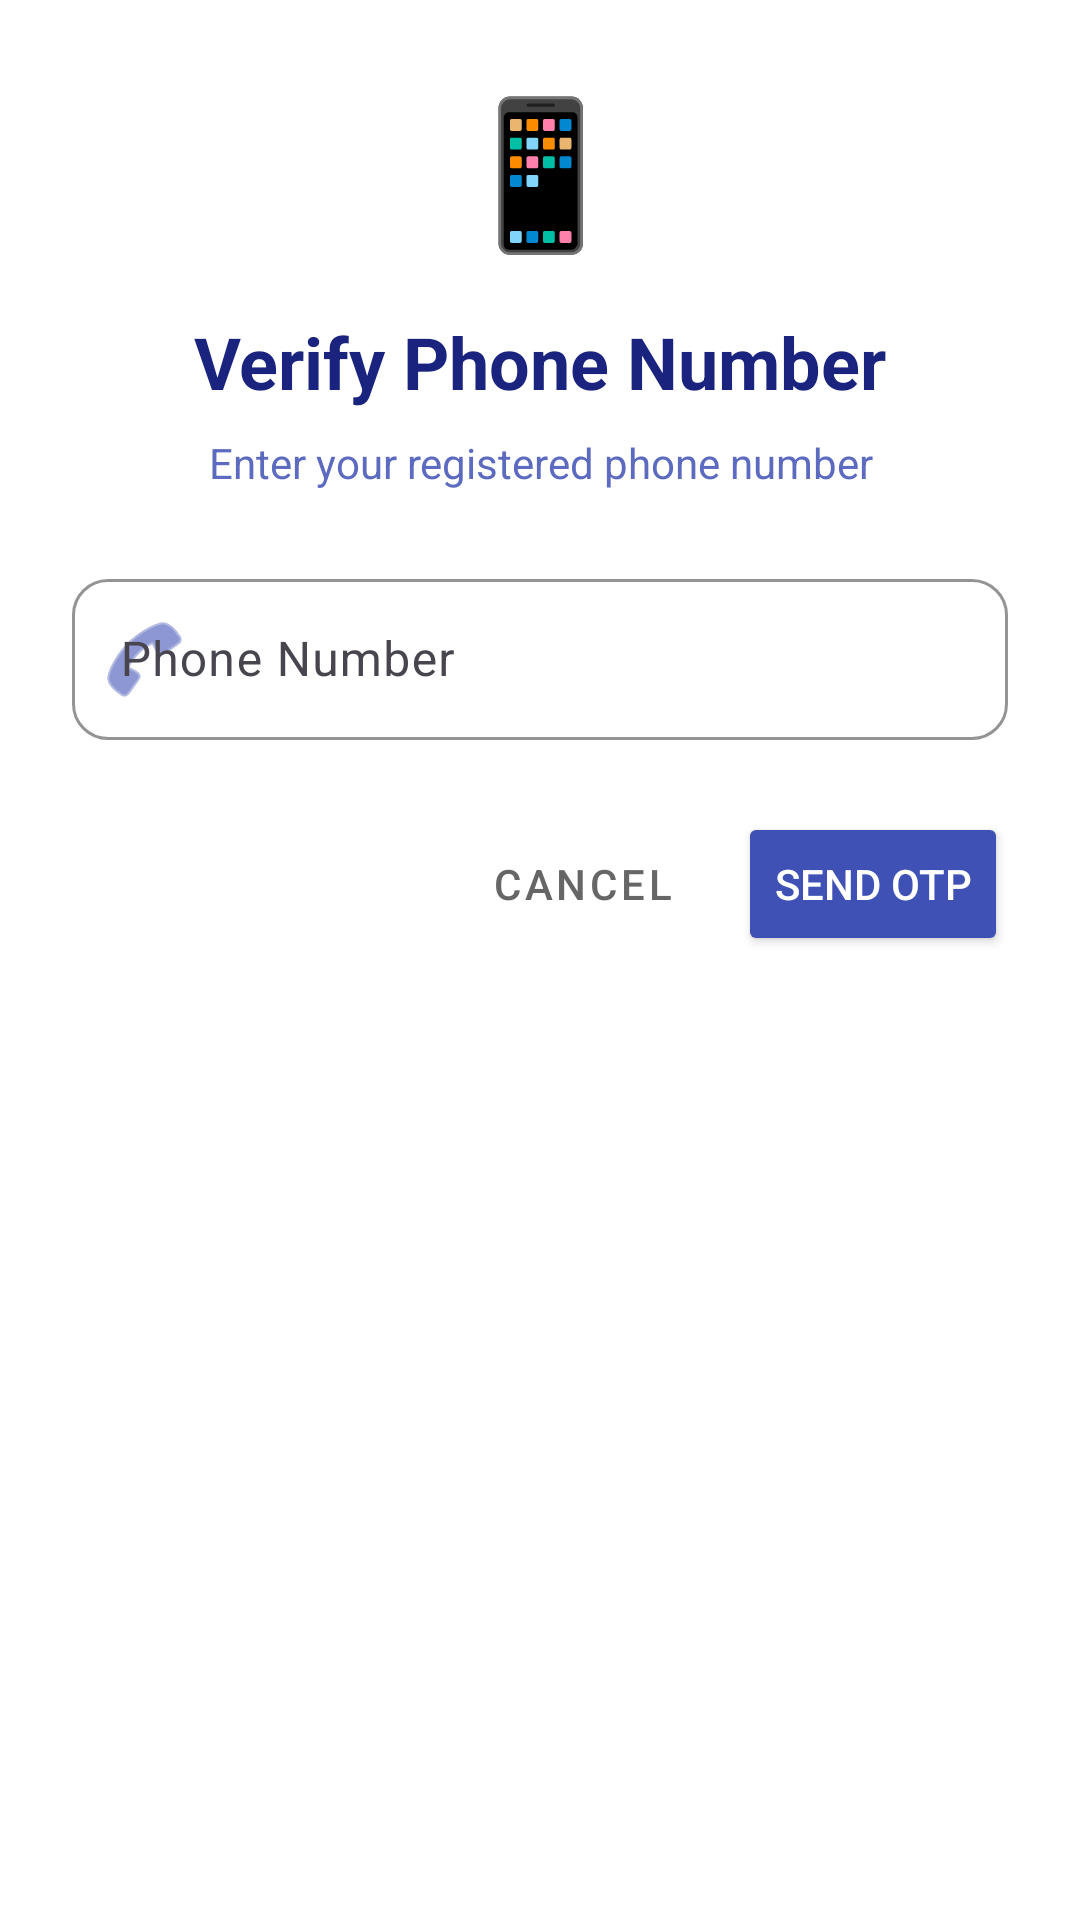

Android layout source for this screen:
<!-- AndroidManifest.xml: application theme Theme.HostelConnect -->
<!-- res/layout/dialog_verify_phone.xml -->
<?xml version="1.0" encoding="utf-8"?>
<LinearLayout xmlns:android="http://schemas.android.com/apk/res/android"
    xmlns:app="http://schemas.android.com/apk/res-auto"
    android:layout_width="match_parent"
    android:layout_height="wrap_content"
    android:orientation="vertical"
    android:padding="24dp"
    android:background="#FFFFFF">

    
    <TextView
        android:layout_width="match_parent"
        android:layout_height="wrap_content"
        android:text="📱"
        android:textSize="48sp"
        android:gravity="center"
        android:layout_marginBottom="16dp"/>

    <TextView
        android:layout_width="match_parent"
        android:layout_height="wrap_content"
        android:text="Verify Phone Number"
        android:textSize="24sp"
        android:textStyle="bold"
        android:textColor="#1A237E"
        android:gravity="center"
        android:layout_marginBottom="8dp"/>

    <TextView
        android:layout_width="match_parent"
        android:layout_height="wrap_content"
        android:text="Enter your registered phone number"
        android:textSize="14sp"
        android:textColor="#5C6BC0"
        android:gravity="center"
        android:layout_marginBottom="24dp"/>

    
    <com.google.android.material.textfield.TextInputLayout
        android:id="@+id/tilVerifyPhone"
        android:layout_width="match_parent"
        android:layout_height="wrap_content"
        android:layout_marginBottom="24dp"
        app:boxBackgroundMode="outline"
        app:boxCornerRadiusTopStart="12dp"
        app:boxCornerRadiusTopEnd="12dp"
        app:boxCornerRadiusBottomStart="12dp"
        app:boxCornerRadiusBottomEnd="12dp"
        app:boxStrokeColor="#3F51B5"
        app:hintTextColor="#3F51B5"
        app:startIconDrawable="@android:drawable/ic_menu_call"
        app:startIconTint="#3F51B5">

        <com.google.android.material.textfield.TextInputEditText
            android:id="@+id/etVerifyPhone"
            android:layout_width="match_parent"
            android:layout_height="wrap_content"
            android:hint="Phone Number"
            android:inputType="phone"
            android:maxLength="10"
            android:textSize="16sp"
            android:padding="16dp"/>
    </com.google.android.material.textfield.TextInputLayout>

    
    <LinearLayout
        android:layout_width="match_parent"
        android:layout_height="wrap_content"
        android:orientation="horizontal"
        android:gravity="end">

        <Button
            android:id="@+id/btnCancelVerify"
            android:layout_width="wrap_content"
            android:layout_height="wrap_content"
            android:text="Cancel"
            android:textColor="#666666"
            android:backgroundTint="#E0E0E0"
            android:layout_marginEnd="8dp"
            style="@style/Widget.MaterialComponents.Button.TextButton"/>

        <Button
            android:id="@+id/btnSendOTP"
            android:layout_width="wrap_content"
            android:layout_height="wrap_content"
            android:text="Send OTP"
            android:textColor="#FFFFFF"
            android:backgroundTint="#3F51B5"/>

    </LinearLayout>

</LinearLayout>
<!-- resources referenced by this layout -->
<resources>
  <style name="Theme.HostelConnect" parent="Base.Theme.HostelConnect" />
  <style name="Base.Theme.HostelConnect" parent="Theme.Material3.DayNight.NoActionBar">
          
          
      </style>
</resources>
